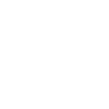
t = 0.00 s
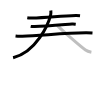
t = 4.25 s
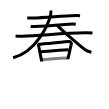
t = 8.50 s
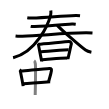
t = 12.50 s
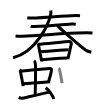
t = 15.50 s
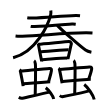
t = 21.00 s

The animated SVG that drew these frames (rendered in a browser with its animation timeline set to each time). Animation: 21 SMIL elements (animate=21); one cycle of 21.00 s.

<svg width="109px" height="109px" viewBox="0 0 px 109px" xmlns="http://www.w3.org/2000/svg" xmlns:xlink="http://www.w3.org/1999/xlink" xml:space="preserve" version="1.1"  baseProfile="full">
<path d="M27.28,17.78C28.49,18,30.7,18.02,31.9,18c15.93-0.26,28.33-2.22,43.91-2.49c2.01-0.03,3.21,0.1,4.22,0.21" style="fill:none;stroke:black;stroke-width:3;opacity:0">
  <animate attributeType="CSS" attributeName="opacity" from="0" to="1" begin="0s" dur="1s" repeatCount="Indefinite" fill="freeze" />
</path>
<path d="M30.67,26.36c1.05,0.22,2.98,0.25,4.04,0.22c10.97-0.26,28.04-1.84,37.33-2.56c1.75-0.14,2.81,0.11,3.69,0.22" style="fill:none;stroke:black;stroke-width:3;opacity:0">
  <animate attributeType="CSS" attributeName="opacity" from="0" to="1" begin="1s" dur="1s" repeatCount="Indefinite" fill="freeze" />
</path>
<path d="M15.55,35.91c1.78,0.22,5.04,0.25,6.82,0.22c18.5-0.36,40.64-3.33,63.9-3.31c2.96,0,4.74,0.1,6.22,0.21" style="fill:none;stroke:black;stroke-width:3;opacity:0">
  <animate attributeType="CSS" attributeName="opacity" from="0" to="1" begin="2s" dur="1s" repeatCount="Indefinite" fill="freeze" />
</path>
<path d="M50.82,10.5c0.1,1.13,0.21,2.91-0.2,4.53c-2.38,9.55-14.61,37.21-37.52,42.66" style="fill:none;stroke:black;stroke-width:3;opacity:0">
  <animate attributeType="CSS" attributeName="opacity" from="0" to="1" begin="3s" dur="1s" repeatCount="Indefinite" fill="freeze" />
</path>
<path d="M57.26,25.37c4.77,5.04,23,21.04,28.26,24.73c1.79,1.25,4.08,1.79,5.86,2.14" style="fill:none;stroke:black;stroke-width:3;opacity:0">
  <animate attributeType="CSS" attributeName="opacity" from="0" to="1" begin="4s" dur="1s" repeatCount="Indefinite" fill="freeze" />
</path>
<path d="M37.68,43.41c0.37,0.42,0.74,0.62,0.74,1.18c0,0.55,3.26,16.57,3.26,16.85" style="fill:none;stroke:black;stroke-width:3;opacity:0">
  <animate attributeType="CSS" attributeName="opacity" from="0" to="1" begin="5s" dur="1s" repeatCount="Indefinite" fill="freeze" />
</path>
<path d="M39.03,44.27c2.07-0.07,28.04-2.68,29.93-2.76c1.57-0.07,2.59,1.77,2.47,2.18c-0.25,0.83-3.49,15.06-3.49,15.48" style="fill:none;stroke:black;stroke-width:3;opacity:0">
  <animate attributeType="CSS" attributeName="opacity" from="0" to="1" begin="6s" dur="1s" repeatCount="Indefinite" fill="freeze" />
</path>
<path d="M39.89,51.77c2.81,0,25.52-1.99,28.69-1.99" style="fill:none;stroke:black;stroke-width:3;opacity:0">
  <animate attributeType="CSS" attributeName="opacity" from="0" to="1" begin="7s" dur="1s" repeatCount="Indefinite" fill="freeze" />
</path>
<path d="M41.82,59.65c5.72-0.3,18.14-1.33,25.26-1.58" style="fill:none;stroke:black;stroke-width:3;opacity:0">
  <animate attributeType="CSS" attributeName="opacity" from="0" to="1" begin="8s" dur="1s" repeatCount="Indefinite" fill="freeze" />
</path>
<path d="M19.49,69.8c0.48,0.33,0.83,1.14,0.92,1.58c0.65,3.14,1.82,8.78,2.74,14.73" style="fill:none;stroke:black;stroke-width:3;opacity:0">
  <animate attributeType="CSS" attributeName="opacity" from="0" to="1" begin="9s" dur="1s" repeatCount="Indefinite" fill="freeze" />
</path>
<path d="M20.76,71.07c7.33-0.63,23.38-2.44,28.68-2.68c2.07-0.09,2.16,1,1.96,2.4c-0.48,3.25-1.27,5.12-2.69,10.48" style="fill:none;stroke:black;stroke-width:3;opacity:0">
  <animate attributeType="CSS" attributeName="opacity" from="0" to="1" begin="10s" dur="1s" repeatCount="Indefinite" fill="freeze" />
</path>
<path d="M22.92,83.84c5.9-0.63,18.98-1.61,27.23-2.2" style="fill:none;stroke:black;stroke-width:3;opacity:0">
  <animate attributeType="CSS" attributeName="opacity" from="0" to="1" begin="11s" dur="1s" repeatCount="Indefinite" fill="freeze" />
</path>
<path d="M34.11,60.75c0.68,0.46,1.08,2.09,1.22,3.03c0.14,0.93,0,25.44-0.13,31.26" style="fill:none;stroke:black;stroke-width:3;opacity:0">
  <animate attributeType="CSS" attributeName="opacity" from="0" to="1" begin="12s" dur="1s" repeatCount="Indefinite" fill="freeze" />
</path>
<path d="M18.75,97.43c0.81,0.42,2.33,0.94,3.14,0.84c0.81-0.11,21.08-4.77,28.11-6.13" style="fill:none;stroke:black;stroke-width:3;opacity:0">
  <animate attributeType="CSS" attributeName="opacity" from="0" to="1" begin="13s" dur="1s" repeatCount="Indefinite" fill="freeze" />
</path>
<path d="M45.74,87.72c2.81,1.99,7.27,8.16,7.97,11.25" style="fill:none;stroke:black;stroke-width:3;opacity:0">
  <animate attributeType="CSS" attributeName="opacity" from="0" to="1" begin="14s" dur="1s" repeatCount="Indefinite" fill="freeze" />
</path>
<path d="M58.49,68.32c0.55,0.33,0.95,1.16,1.05,1.6c0.75,3.19,1.52,7.39,2.58,13.43" style="fill:none;stroke:black;stroke-width:3;opacity:0">
  <animate attributeType="CSS" attributeName="opacity" from="0" to="1" begin="15s" dur="1s" repeatCount="Indefinite" fill="freeze" />
</path>
<path d="M59.95,69.61c8.42-0.64,23.35-2.48,29.44-2.72c2.38-0.09,2.48,1.02,2.25,2.44c-0.55,3.29-1.38,4.7-3.02,10.14" style="fill:none;stroke:black;stroke-width:3;opacity:0">
  <animate attributeType="CSS" attributeName="opacity" from="0" to="1" begin="16s" dur="1s" repeatCount="Indefinite" fill="freeze" />
</path>
<path d="M62.43,81.57c6.77-0.64,18.8-1.63,28.28-2.23" style="fill:none;stroke:black;stroke-width:3;opacity:0">
  <animate attributeType="CSS" attributeName="opacity" from="0" to="1" begin="17s" dur="1s" repeatCount="Indefinite" fill="freeze" />
</path>
<path d="M73.61,60.5c0.68,0.43,1.08,1.91,1.22,2.76c0.14,0.85,0,25.21-0.13,30.52" style="fill:none;stroke:black;stroke-width:3;opacity:0">
  <animate attributeType="CSS" attributeName="opacity" from="0" to="1" begin="18s" dur="1s" repeatCount="Indefinite" fill="freeze" />
</path>
<path d="M59.75,95.62c0.77,0.57,1.74,1.29,2.51,1.15c0.77-0.14,22.19-4.73,26.99-5.88" style="fill:none;stroke:black;stroke-width:3;opacity:0">
  <animate attributeType="CSS" attributeName="opacity" from="0" to="1" begin="19s" dur="1s" repeatCount="Indefinite" fill="freeze" />
</path>
<path d="M84.24,84.47c3.52,2.65,9.09,10.88,9.97,15" style="fill:none;stroke:black;stroke-width:3;opacity:0">
  <animate attributeType="CSS" attributeName="opacity" from="0" to="1" begin="20s" dur="1s" repeatCount="Indefinite" fill="freeze" />
</path>
</svg>
